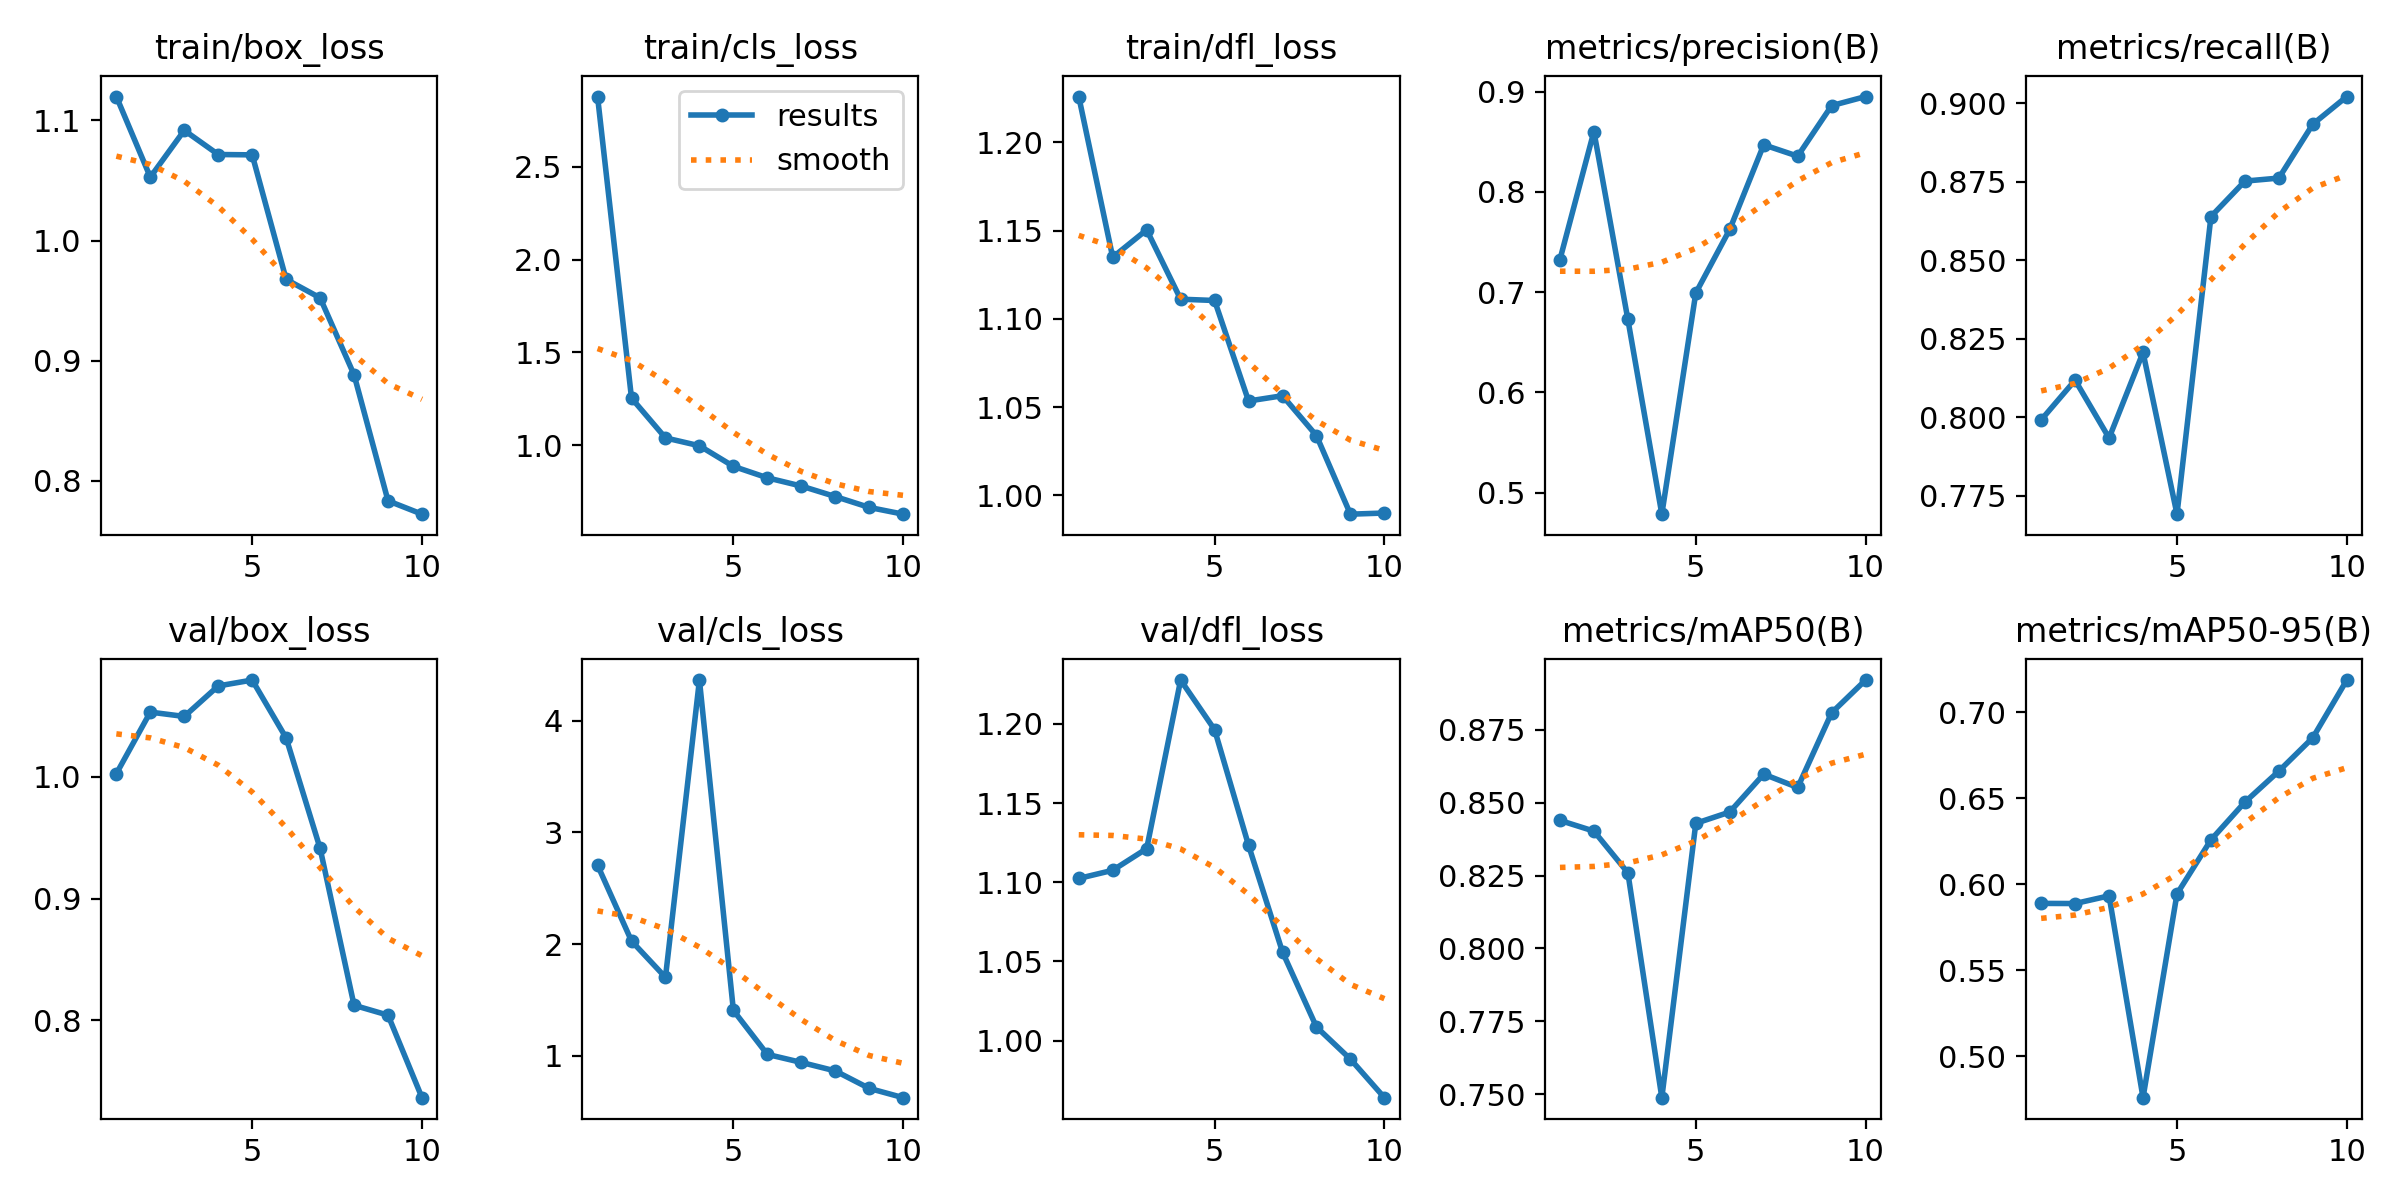

The data file committed next to this chart (first rows):
epoch, time, train/box_loss, train/cls_loss, train/dfl_loss, metrics/precision(B), metrics/recall(B), metrics/mAP50(B), metrics/mAP50-95(B), val/box_loss, val/cls_loss, val/dfl_loss, lr/pg0, lr/pg1, lr/pg2
1, 7.074, 1.12, 2.879, 1.226, 0.7325, 0.7992, 0.8439, 0.5889, 1.003, 2.706, 1.102, 0.0003334, 0.0003334, 0.0003334
2, 12, 1.053, 1.253, 1.135, 0.8601, 0.8118, 0.8403, 0.5889, 1.053, 2.028, 1.108, 0.0006158, 0.0006158, 0.0006158
3, 15.89, 1.092, 1.039, 1.15, 0.6727, 0.7934, 0.826, 0.5933, 1.05, 1.703, 1.121, 0.0008289, 0.0008289, 0.0008289
4, 19.51, 1.072, 0.9962, 1.111, 0.4784, 0.8206, 0.7488, 0.476, 1.075, 4.364, 1.228, 0.0009727, 0.0009727, 0.0009727
5, 23.23, 1.071, 0.8853, 1.11, 0.699, 0.7691, 0.8429, 0.5945, 1.08, 1.406, 1.196, 0.001007, 0.001007, 0.001007
6, 27.11, 0.9677, 0.8235, 1.053, 0.7625, 0.8639, 0.8468, 0.6259, 1.032, 1.013, 1.123, 0.0008418, 0.0008418, 0.0008418
7, 30.68, 0.9523, 0.7791, 1.056, 0.8469, 0.8752, 0.8598, 0.6478, 0.9413, 0.9411, 1.056, 0.0006768, 0.0006768, 0.0006768
8, 34.52, 0.8882, 0.7226, 1.034, 0.8355, 0.8762, 0.8552, 0.6658, 0.8123, 0.8649, 1.009, 0.0005118, 0.0005118, 0.0005118
9, 38.37, 0.7833, 0.6639, 0.9893, 0.886, 0.8934, 0.8809, 0.6852, 0.8041, 0.7086, 0.9883, 0.0003467, 0.0003467, 0.0003467
10, 41.9, 0.7722, 0.6275, 0.99, 0.895, 0.9022, 0.8921, 0.7188, 0.7363, 0.6254, 0.964, 0.0001817, 0.0001817, 0.0001817
